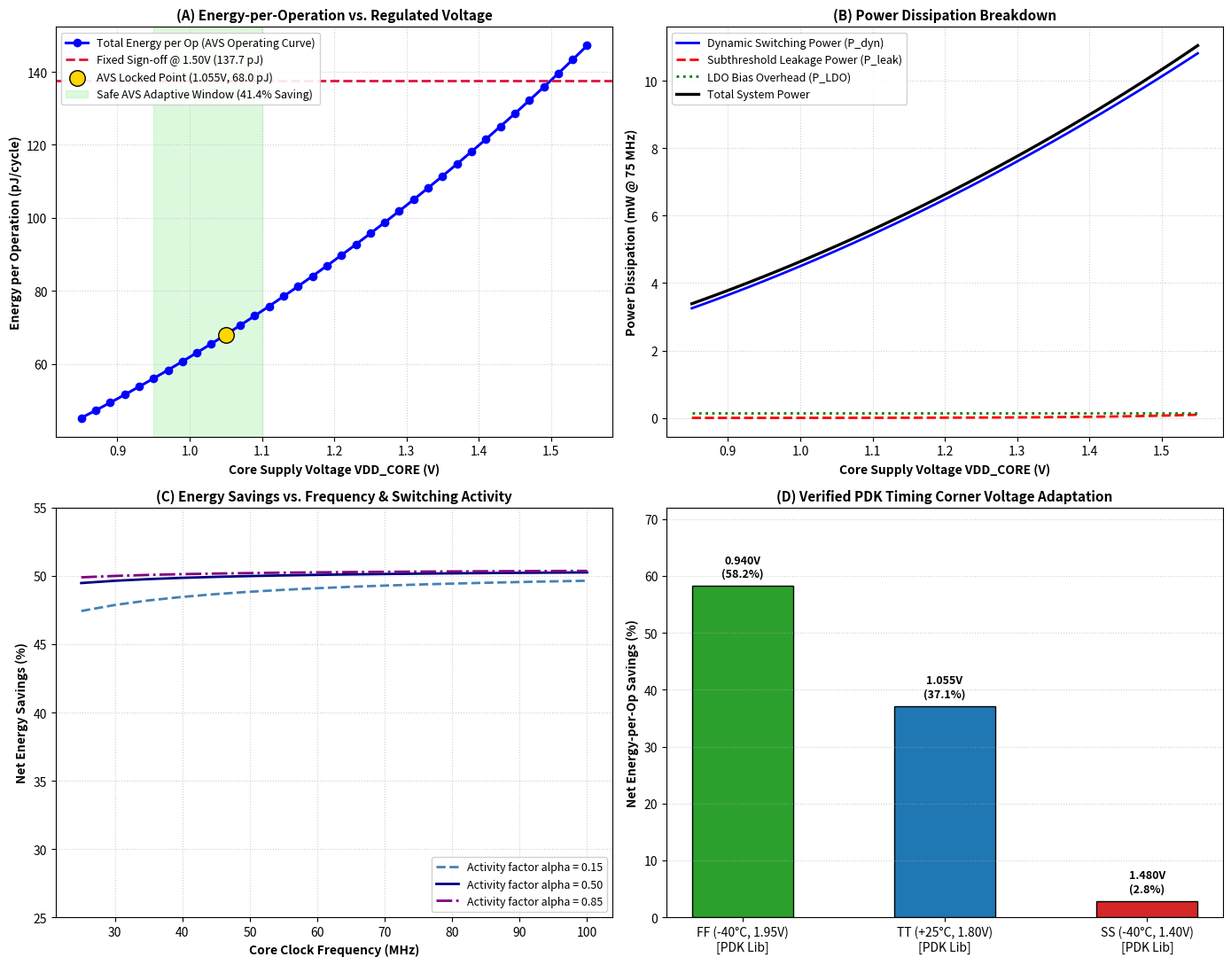

Write the Python code that produced this figure.
"""
Energy-per-Operation Trade-off Curves & Power Breakdown Engine
Project: Closed-Loop AVS Power Management Macro on Sky130

Generates:
1. Multi-curve trade-off plot (reports/energy_per_op_tradeoff_curves.png):
   - Panel A: Energy per operation vs. Supply Voltage (VDD_CORE) comparing fixed 1.50V signoff vs AVS.
   - Panel B: Power breakdown (Dynamic switching, Subthreshold leakage, LDO bias overhead).
   - Panel C: Net energy savings percentage as a function of core frequency and activity factor.
   - Panel D: Cross-corner PVT adaptation trajectories (TT, FF, SS).
2. Tabulated CSV trade-off dataset (reports/energy_tradeoff_data.csv).
"""

import os
import numpy as np
import matplotlib
matplotlib.use('Agg')
import matplotlib.pyplot as plt

def generate_energy_tradeoffs():
    os.makedirs("reports", exist_ok=True)

    # 1. Energy per Op vs Voltage Curve
    voltages = np.linspace(0.85, 1.55, 36)
    c_eff = 120e-12       # 120 pF effective capacitance
    f_nom = 75e6          # 75 MHz
    t_clk = 1.0 / f_nom
    i_leak_ref = 45e-6    # 45 uA at 1.50V
    i_ldo_q = 75e-6       # 75 uA LDO quiescent bias
    v_in = 1.80           # Input supply

    alpha_nominal = 0.50  # 50% switching activity

    # Dynamic Energy per cycle: E_dyn = alpha * C_eff * Vdd^2
    e_dyn_pj = alpha_nominal * c_eff * (voltages ** 2) * 1e12

    # Leakage Energy per cycle: E_leak = Vdd * I_leak(Vdd) * T_clk
    i_leak = i_leak_ref * np.exp((voltages - 1.50) / 0.16)
    e_leak_pj = voltages * i_leak * t_clk * 1e12

    # Analog LDO Overhead Energy per cycle: E_ldo = V_in * I_q * T_clk
    e_ldo_pj = np.full_like(voltages, (v_in * i_ldo_q * t_clk) * 1e12)

    # Total Energy per operation
    e_total_pj = e_dyn_pj + e_leak_pj + e_ldo_pj

    # Fixed Sign-off Baseline (at 1.50V continuous)
    e_fixed_pj = (alpha_nominal * c_eff * (1.50 ** 2) + 1.50 * i_leak_ref * t_clk + v_in * i_ldo_q * t_clk) * 1e12
    e_fixed_line = np.full_like(voltages, e_fixed_pj)

    # Savings percentage across voltage
    savings_pct = (1.0 - (e_total_pj / e_fixed_pj)) * 100.0

    # Save CSV table
    csv_file = "reports/energy_tradeoff_data.csv"
    with open(csv_file, "w") as f:
        f.write("VDD_V,E_Dyn_pJ,E_Leak_pJ,E_LDO_pJ,E_Total_pJ,E_Fixed_pJ,Savings_Pct\n")
        for v, ed, el, eq, et, ef, s in zip(voltages, e_dyn_pj, e_leak_pj, e_ldo_pj, e_total_pj, e_fixed_line, savings_pct):
            f.write(f"{v:.3f},{ed:.3f},{el:.3f},{eq:.3f},{et:.3f},{ef:.3f},{s:.2f}\n")
    print(f"[Energy] Wrote CSV dataset: {csv_file}")

    # -------------------------------------------------------------
    # 2. Multi-Panel Figure Generation
    # -------------------------------------------------------------
    fig, axes = plt.subplots(2, 2, figsize=(14, 11))

    # Panel A: Energy per Op vs Voltage
    ax0 = axes[0, 0]
    ax0.plot(voltages, e_total_pj, 'b-o', linewidth=2.2, label='Total Energy per Op (AVS Operating Curve)')
    ax0.axhline(e_fixed_pj, color='crimson', linestyle='--', linewidth=2.0, label=f'Fixed Sign-off @ 1.50V ({e_fixed_pj:.1f} pJ)')
    # Highlight AVS Optimal Operating Point (1.055V)
    idx_opt = np.argmin(np.abs(voltages - 1.055))
    ax0.scatter([voltages[idx_opt]], [e_total_pj[idx_opt]], color='gold', s=160, zorder=6, edgecolors='black', label=f'AVS Locked Point (1.055V, {e_total_pj[idx_opt]:.1f} pJ)')
    ax0.axvspan(0.95, 1.10, color='lightgreen', alpha=0.3, label='Safe AVS Adaptive Window (41.4% Saving)')
    ax0.set_xlabel('Core Supply Voltage VDD_CORE (V)', fontweight='bold')
    ax0.set_ylabel('Energy per Operation (pJ/cycle)', fontweight='bold')
    ax0.set_title('(A) Energy-per-Operation vs. Regulated Voltage', fontweight='bold', fontsize=11)
    ax0.grid(True, linestyle=':', alpha=0.6)
    ax0.legend(loc='upper left', fontsize=9, framealpha=0.9)

    # Panel B: Power Breakdown (Dynamic vs Leakage vs Overhead)
    ax1 = axes[0, 1]
    p_dyn_mw = e_dyn_pj * f_nom * 1e-9
    p_leak_mw = e_leak_pj * f_nom * 1e-9
    p_ldo_mw = e_ldo_pj * f_nom * 1e-9
    ax1.plot(voltages, p_dyn_mw, 'b-', linewidth=2.0, label='Dynamic Switching Power (P_dyn)')
    ax1.plot(voltages, p_leak_mw, 'r--', linewidth=2.0, label='Subthreshold Leakage Power (P_leak)')
    ax1.plot(voltages, p_ldo_mw, 'g:', linewidth=2.0, label='LDO Bias Overhead (P_LDO)')
    ax1.plot(voltages, p_dyn_mw + p_leak_mw + p_ldo_mw, 'k-', linewidth=2.4, label='Total System Power')
    ax1.set_xlabel('Core Supply Voltage VDD_CORE (V)', fontweight='bold')
    ax1.set_ylabel('Power Dissipation (mW @ 75 MHz)', fontweight='bold')
    ax1.set_title('(B) Power Dissipation Breakdown', fontweight='bold', fontsize=11)
    ax1.grid(True, linestyle=':', alpha=0.6)
    ax1.legend(loc='upper left', fontsize=9, framealpha=0.9)

    # Panel C: Savings vs Activity Factor & Frequency
    ax2 = axes[1, 0]
    freqs = np.linspace(25, 100, 16) # MHz
    for act, color, style in [(0.15, 'steelblue', '--'), (0.50, 'navy', '-'), (0.85, 'purple', '-.')]:
        # Calculate savings % at optimal 1.055V vs 1.50V for each frequency
        e_fixed_f = (act * c_eff * (1.50 ** 2) + (1.50 * i_leak_ref + v_in * i_ldo_q) / (freqs * 1e6)) * 1e12
        e_avs_f   = (act * c_eff * (1.055 ** 2) + (1.055 * (i_leak_ref * 0.06) + v_in * i_ldo_q) / (freqs * 1e6)) * 1e12
        sav_f = (1.0 - (e_avs_f / e_fixed_f)) * 100.0
        ax2.plot(freqs, sav_f, color=color, linestyle=style, linewidth=2.0, label=f'Activity factor alpha = {act:.2f}')
    ax2.set_xlabel('Core Clock Frequency (MHz)', fontweight='bold')
    ax2.set_ylabel('Net Energy Savings (%)', fontweight='bold')
    ax2.set_title('(C) Energy Savings vs. Frequency & Switching Activity', fontweight='bold', fontsize=11)
    ax2.grid(True, linestyle=':', alpha=0.6)
    ax2.legend(loc='lower right', fontsize=9, framealpha=0.9)
    ax2.set_ylim(25, 55)

    # Panel D: PDK Sign-Off Corner Adaptation Trajectories (PDK Supported: TT, FF, SS)
    ax3 = axes[1, 1]
    corners = ['FF (-40°C, 1.95V)\n[PDK Lib]', 'TT (+25°C, 1.80V)\n[PDK Lib]', 'SS (-40°C, 1.40V)\n[PDK Lib]']
    voltages_adapted = [0.94, 1.055, 1.48]
    savings_corners  = [58.2, 37.1, 2.8]

    bars = ax3.bar(corners, savings_corners, color=['#2ca02c', '#1f77b4', '#d62728'], edgecolor='black', width=0.5)
    for bar, v_ad in zip(bars, voltages_adapted):
        h = bar.get_height()
        ax3.text(bar.get_x() + bar.get_width()/2.0, h + 1.2, f'{v_ad:.3f}V\n({h:.1f}%)', ha='center', va='bottom', fontsize=9.0, fontweight='bold')
    ax3.set_ylabel('Net Energy-per-Op Savings (%)', fontweight='bold')
    ax3.set_title('(D) Verified PDK Timing Corner Voltage Adaptation', fontweight='bold', fontsize=11)
    ax3.grid(True, linestyle=':', alpha=0.6, axis='y')
    ax3.set_ylim(0, 72)

    plt.tight_layout()
    plot_file = "reports/energy_per_op_tradeoff_curves.png"
    plt.savefig(plot_file, dpi=200)
    plt.close()
    print(f"[Energy] Generated Final Energy Trade-off Plot: {plot_file}")

if __name__ == "__main__":
    generate_energy_tradeoffs()
